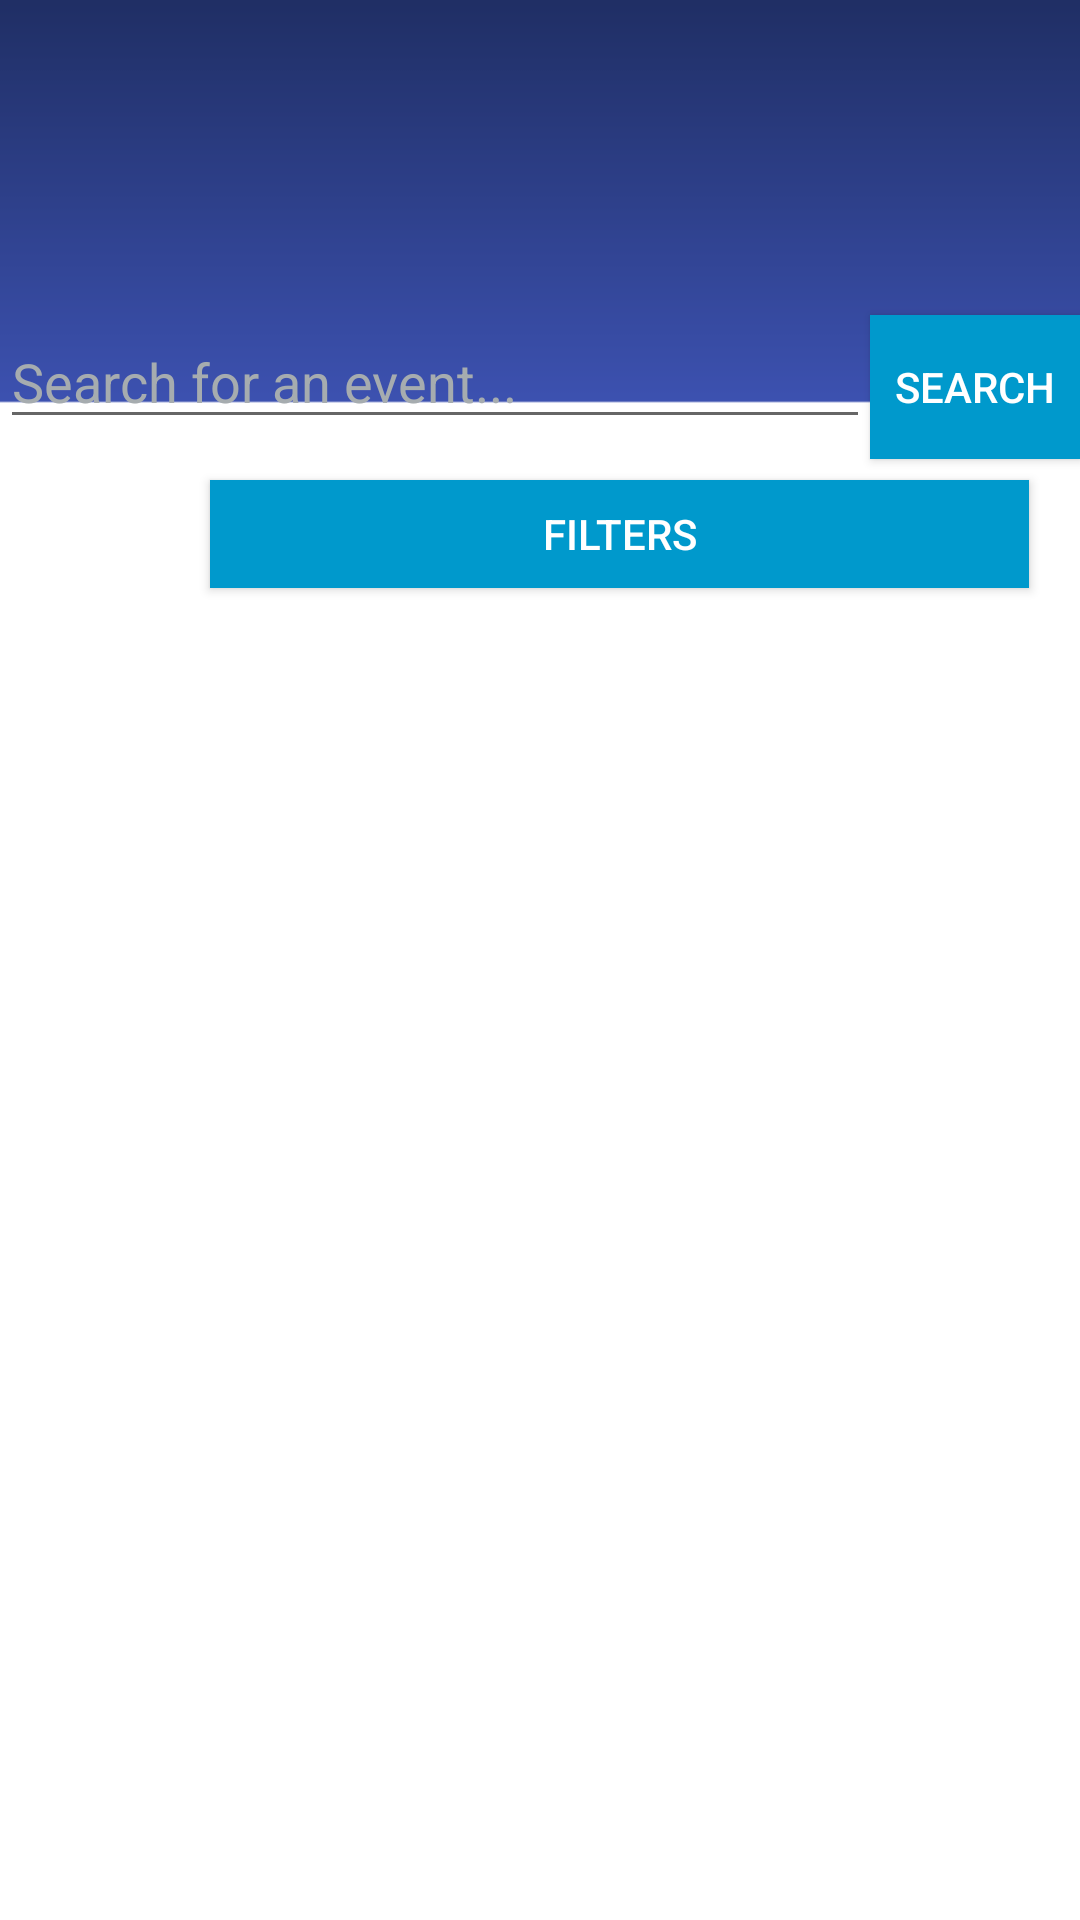

Android layout source for this screen:
<!-- AndroidManifest.xml: application theme AppTheme -->
<!-- res/layout/activity_search.xml -->
<?xml version="1.0" encoding="utf-8"?>
<RelativeLayout xmlns:tools="http://schemas.android.com/tools"
    android:layout_height="match_parent"
    android:layout_width="match_parent"
    xmlns:android="http://schemas.android.com/apk/res/android"
    android:background="@drawable/background">

    <EditText
        android:id="@+id/editText"
        android:layout_width="290dp"
        android:layout_height="wrap_content"
        android:layout_marginTop="105dp"
        android:ems="10"
        android:inputType="textPersonName"
        android:hint="Search for an event..."
        android:textColorHint="#A6ACAF"
        android:textColor="#17202A"/>

    <Button
        android:id="@+id/search_btn"
        android:layout_toRightOf="@+id/editText"
        android:layout_marginTop="105dp"
        android:layout_width="wrap_content"
        android:layout_height="wrap_content"
        android:background="#0099CC"
        android:textColor="#FFFFFF"
        android:text="Search" />

    <Button
        android:id="@+id/filter_btn"
        android:layout_width="273dp"
        android:layout_height="36dp"
        android:layout_marginTop="160dp"
        android:layout_marginLeft="70dp"
        android:background="#0099CC"
        android:text="Filters"
        android:textColor="#FFFFFF" />

    <TextView
        android:id="@+id/tvItemSelected"
        android:layout_width="285dp"
        android:layout_height="427dp"
        android:layout_centerHorizontal="true"
        android:layout_centerVertical="true"
        android:layout_marginStart="8dp"
        android:layout_marginLeft="8dp"
        android:layout_marginTop="8dp"
        android:layout_marginEnd="8dp"
        android:layout_marginRight="8dp"
        android:layout_marginBottom="8dp"
        android:gravity="center"
        android:textColor="@color/colorPrimary"
        android:textSize="25sp"
        android:textStyle="italic"/>

    <ListView
        android:layout_below="@+id/filter_btn"
        android:layout_width="match_parent"
        android:layout_height="match_parent"
        android:layout_weight="1"
        android:padding="20dp"


        >


    </ListView>


</RelativeLayout>
<!-- resources referenced by this layout -->
<resources>
  <color name="colorPrimary">#3F51B5</color>
  <!-- drawable background: png bitmap (drawable, 4671 bytes) -->
  <style name="AppTheme" parent="Theme.AppCompat.Light.NoActionBar">  
          <item name="colorPrimary">@color/colorPrimary</item>
          <item name="colorPrimaryDark">@color/colorPrimaryDark</item>
          <item name="colorAccent">@color/colorAccent</item>
          
      </style>
  <color name="colorPrimaryDark">#202F65</color>
  <color name="colorAccent">#2054ff</color>
</resources>
